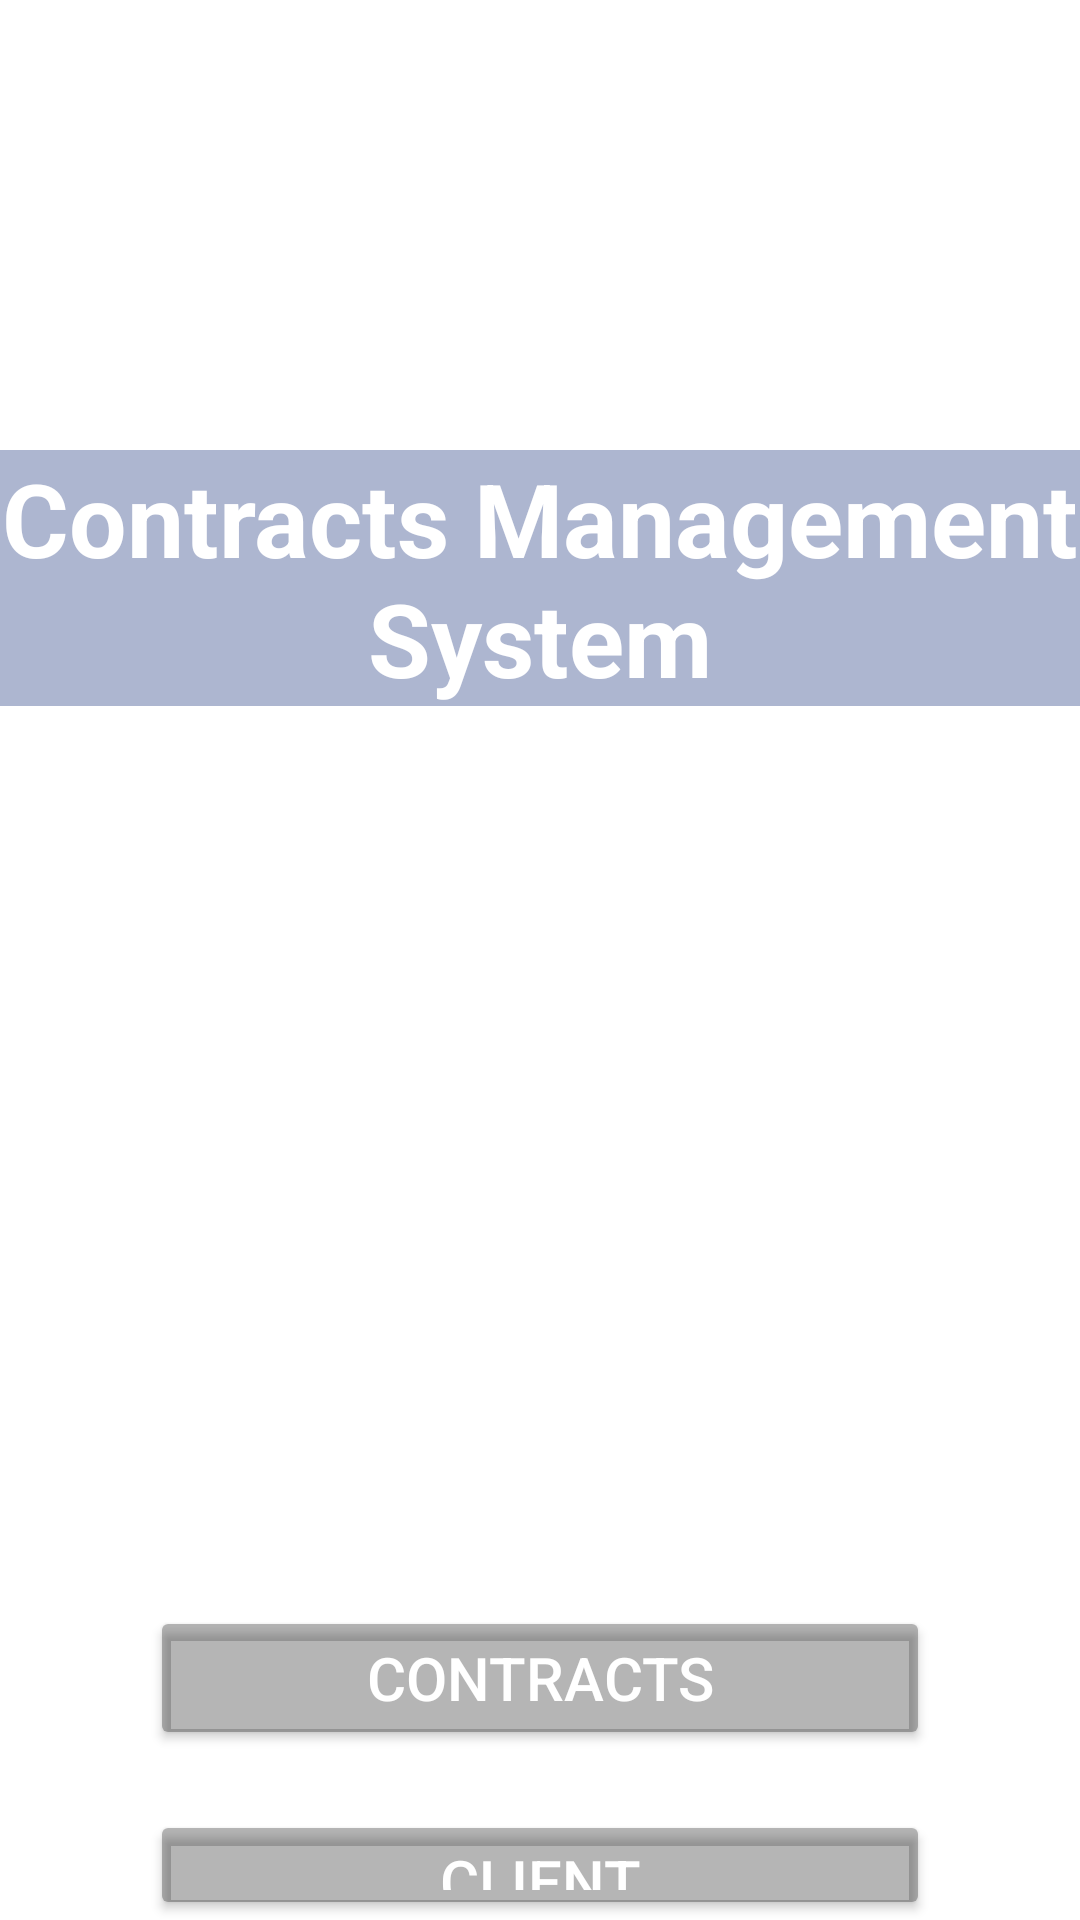

Layout XML and referenced resources for this Android screen:
<!-- AndroidManifest.xml: application theme Theme.ProjetDs -->
<!-- res/layout/activity_main.xml -->
<?xml version="1.0" encoding="utf-8"?>
<FrameLayout xmlns:android="http://schemas.android.com/apk/res/android"
    xmlns:tools="http://schemas.android.com/tools"
    android:layout_width="match_parent"
    android:layout_height="match_parent"
    android:orientation="vertical"
    tools:context=".MainActivity">

    <ImageView
        android:layout_width="match_parent"
        android:layout_height="match_parent"
        android:contentDescription="@string/app_name"
        android:scaleType="centerCrop"
        android:src="@drawable/photo" />

    <LinearLayout
        android:layout_width="match_parent"
        android:layout_height="match_parent"
        android:orientation="vertical">

        <TextView
            android:layout_width="match_parent"
            android:layout_height="wrap_content"
            android:layout_marginTop="150dp"
            android:background="#52001E6C"
            android:gravity="center"
            android:text="Contracts Management System"
            android:textColor="#FFFFFF"
            android:textSize="34sp"
            android:textStyle="bold"
            tools:ignore="HardcodedText" />

        <LinearLayout
            android:layout_width="match_parent"
            android:layout_height="match_parent"
            android:layout_marginTop="300dp"
            android:orientation="vertical">

            <Button
                android:id="@+id/contractBtn"
                android:layout_width="match_parent"
                android:layout_height="wrap_content"
                android:layout_marginStart="50dp"
                android:layout_marginEnd="50dp"
                android:backgroundTint="#4A000000"
                android:text="CONTRACTS"
                android:textColor="#FFFFFF"

                android:textSize="20sp"
                tools:ignore="HardcodedText" />

            <Button
                android:id="@+id/clientBtn"
                android:layout_width="match_parent"
                android:layout_height="wrap_content"
                android:layout_marginStart="50dp"
                android:layout_marginTop="20dp"
                android:layout_marginEnd="50dp"
                android:backgroundTint="#4A000000"
                android:text="CLIENT"
                android:textColor="#FFFFFF"
                android:textSize="20sp"
                tools:ignore="HardcodedText" />
        </LinearLayout>

    </LinearLayout>
</FrameLayout>
<!-- resources referenced by this layout -->
<resources>
  <string name="app_name">My contracts</string>
  <style name="Theme.ProjetDs" parent="Theme.MaterialComponents.DayNight.NoActionBar">
          
          <item name="colorPrimary">@color/purple_500</item>
          <item name="colorPrimaryVariant">@color/purple_700</item>
          <item name="colorOnPrimary">@color/white</item>
          
          <item name="colorSecondary">@color/teal_200</item>
          <item name="colorSecondaryVariant">@color/teal_700</item>
          <item name="colorOnSecondary">@color/black</item>
          
          <item name="android:statusBarColor">?attr/colorPrimaryVariant</item>
          
      </style>
  <!-- not gathered from this repository: default colours our renderer supplied (Android Studio template values) -->
  <color name="purple_500">#FF6200EE</color>
  <color name="purple_700">#FF3700B3</color>
  <color name="teal_200">#FF03DAC5</color>
  <color name="teal_700">#FF018786</color>
  <color name="black">#FF000000</color>
  <color name="white">#FFFFFFFF</color>
</resources>
